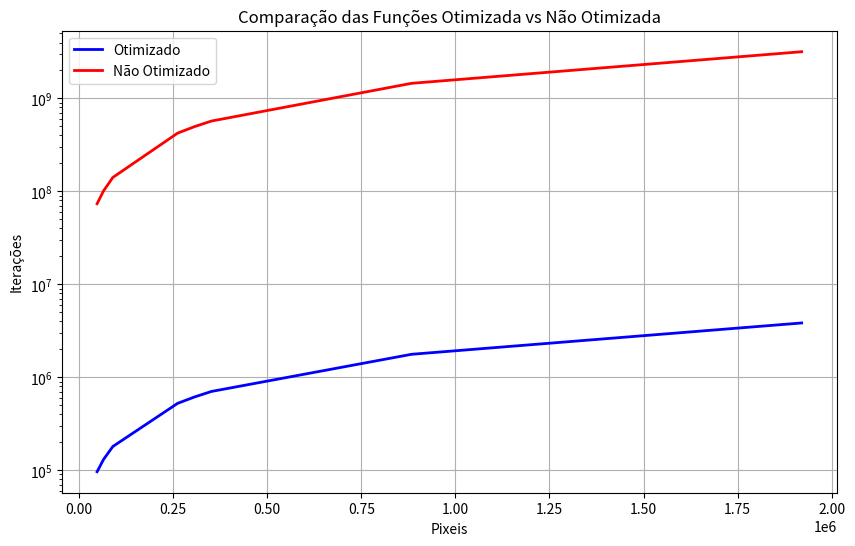

Recreate this plot in Python.
import numpy as np
import matplotlib.pyplot as plt

# Dados
pixeis = np.array([
    1920000, 1920000, 1920000, 883600, 351900, 307200, 307200, 262144, 
    262144, 90000, 65536, 48174
])

# Iterações para o caso otimizado
iteracoes = np.array([
    3840000, 3840000, 3840000, 1767200, 703800, 614400, 614400, 524288,
    524288, 180000, 131072, 96348
])

# Iterações para o caso não otimizado
iteracoes1 = np.array([
    3183320400, 3183320400, 3183320400, 1454901600, 571329600, 497907600, 497907600, 423731472,
    423731472,  141314400, 101656848, 73693662
])

# Plotar os gráficos
plt.figure(figsize=(10, 6))
plt.plot(pixeis, iteracoes, label='Otimizado', color='blue', linewidth=2)
plt.plot(pixeis, iteracoes1, label='Não Otimizado', color='red', linewidth=2)
plt.xlabel('Pixeis')
plt.ylabel('Iterações')
plt.title('Comparação das Funções Otimizada vs Não Otimizada')
plt.legend()
plt.grid(True)
plt.yscale('log')  # Usando escala logarítmica no eixo y

plt.show()
